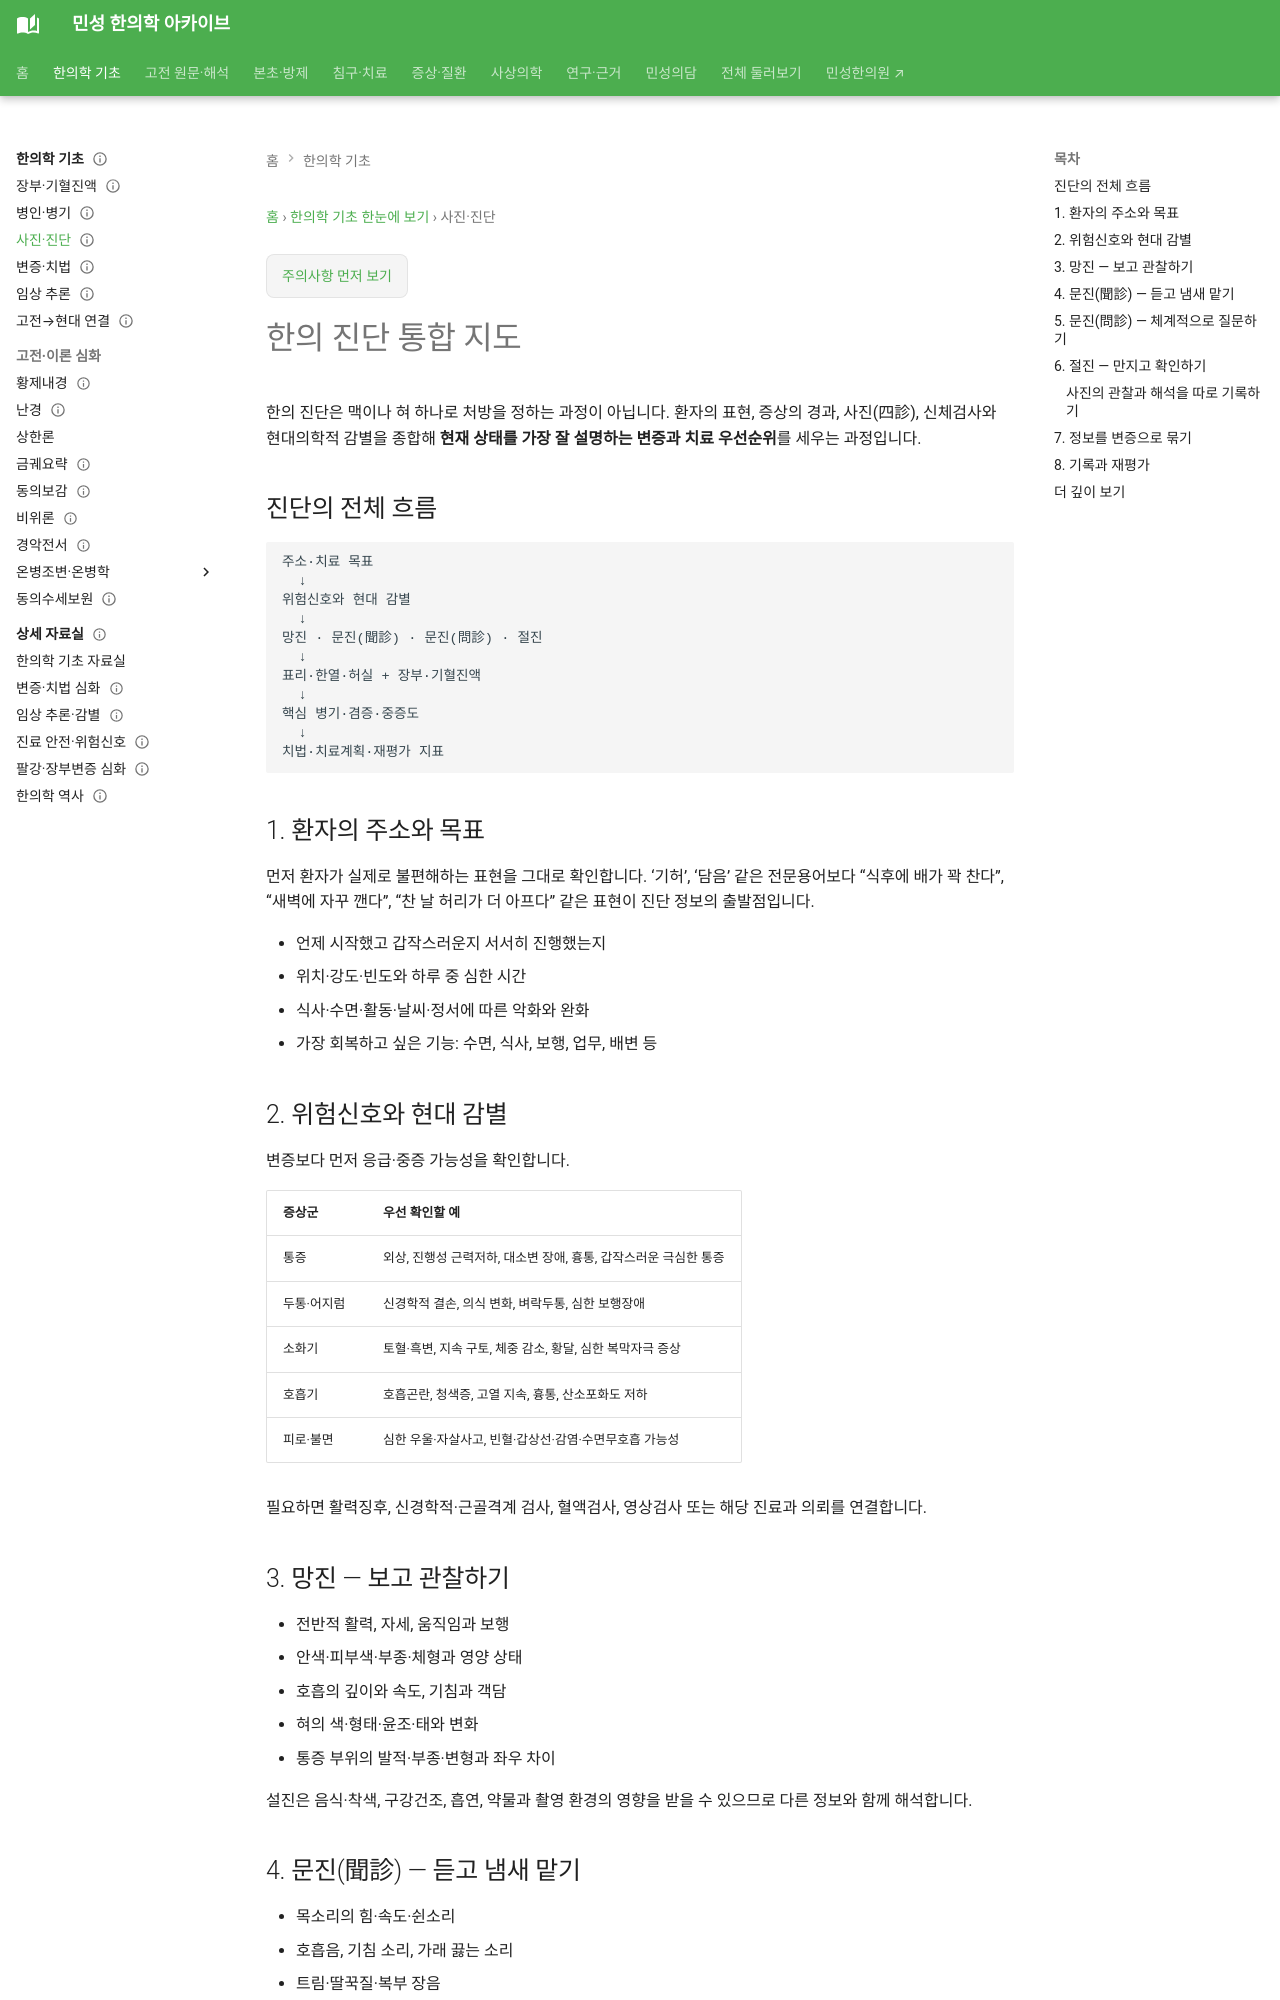

repository: joowon1111/minseong-korean-medicine-wiki · page: foundations-integrated/diagnosis/index.html · generator: mkdocs

---
title: 한의 진단 통합 지도
description: 망문문절·팔강·장부·기혈진액·경락·현대 감별을 하나의 임상 흐름으로 연결합니다.
status: 검토완료
last_reviewed: 2026-08-22
---
# 한의 진단 통합 지도

한의 진단은 맥이나 혀 하나로 처방을 정하는 과정이 아닙니다. 환자의 표현, 증상의 경과, 사진(四診), 신체검사와 현대의학적 감별을 종합해 **현재 상태를 가장 잘 설명하는 변증과 치료 우선순위**를 세우는 과정입니다.

## 진단의 전체 흐름

```text
주소·치료 목표
  ↓
위험신호와 현대 감별
  ↓
망진 · 문진(聞診) · 문진(問診) · 절진
  ↓
표리·한열·허실 + 장부·기혈진액
  ↓
핵심 병기·겸증·중증도
  ↓
치법·치료계획·재평가 지표
```

## 1. 환자의 주소와 목표

먼저 환자가 실제로 불편해하는 표현을 그대로 확인합니다. ‘기허’, ‘담음’ 같은 전문용어보다 “식후에 배가 꽉 찬다”, “새벽에 자꾸 깬다”, “찬 날 허리가 더 아프다” 같은 표현이 진단 정보의 출발점입니다.

- 언제 시작했고 갑작스러운지 서서히 진행했는지
- 위치·강도·빈도와 하루 중 심한 시간
- 식사·수면·활동·날씨·정서에 따른 악화와 완화
- 가장 회복하고 싶은 기능: 수면, 식사, 보행, 업무, 배변 등

## 2. 위험신호와 현대 감별

변증보다 먼저 응급·중증 가능성을 확인합니다.

| 증상군 | 우선 확인할 예 |
|---|---|
| 통증 | 외상, 진행성 근력저하, 대소변 장애, 흉통, 갑작스러운 극심한 통증 |
| 두통·어지럼 | 신경학적 결손, 의식 변화, 벼락두통, 심한 보행장애 |
| 소화기 | 토혈·흑변, 지속 구토, 체중 감소, 황달, 심한 복막자극 증상 |
| 호흡기 | 호흡곤란, 청색증, 고열 지속, 흉통, 산소포화도 저하 |
| 피로·불면 | 심한 우울·자살사고, 빈혈·갑상선·감염·수면무호흡 가능성 |

필요하면 활력징후, 신경학적·근골격계 검사, 혈액검사, 영상검사 또는 해당 진료과 의뢰를 연결합니다.

## 3. 망진 — 보고 관찰하기

- 전반적 활력, 자세, 움직임과 보행
- 안색·피부색·부종·체형과 영양 상태
- 호흡의 깊이와 속도, 기침과 객담
- 혀의 색·형태·윤조·태와 변화
- 통증 부위의 발적·부종·변형과 좌우 차이

설진은 음식·착색, 구강건조, 흡연, 약물과 촬영 환경의 영향을 받을 수 있으므로 다른 정보와 함께 해석합니다.
